Dataset: datasets (GitHub, dijanajovanova/pvision-ai). Classes: defective, good.

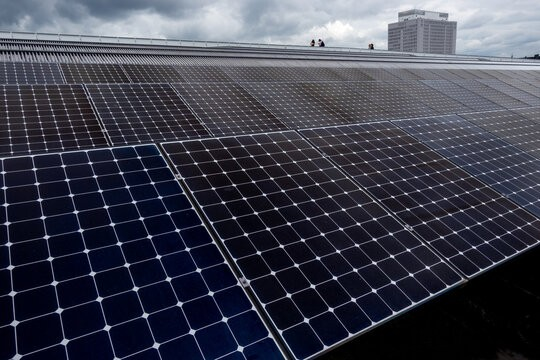
Label: good

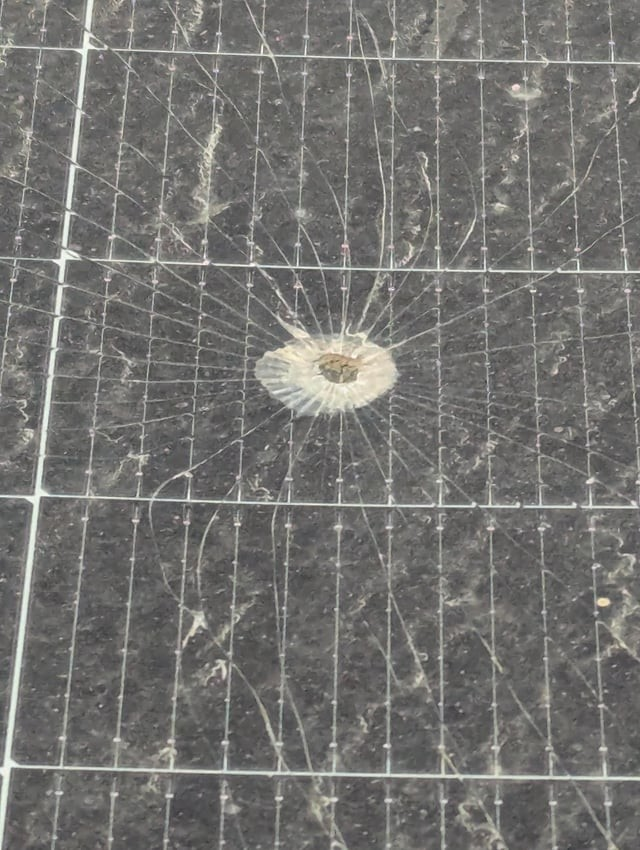
Label: defective

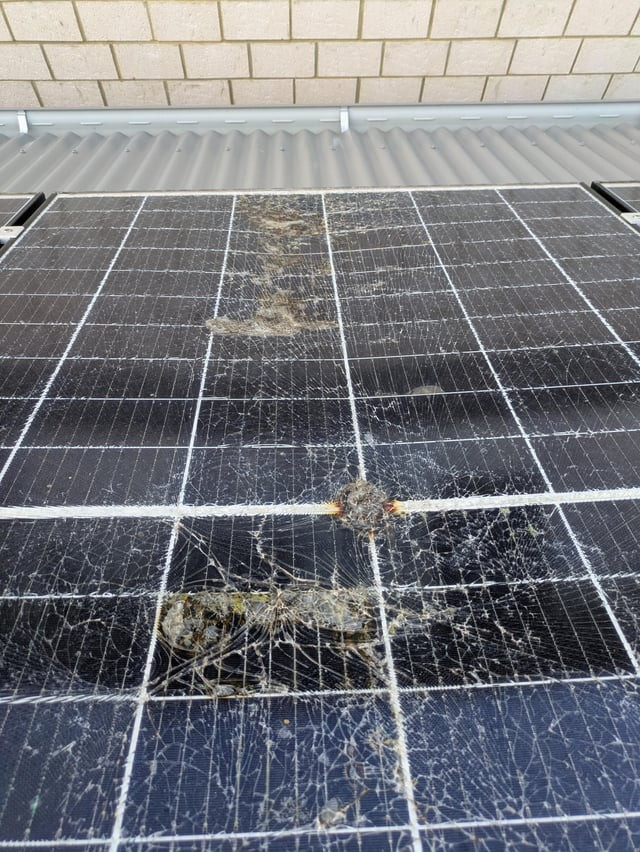
Label: defective

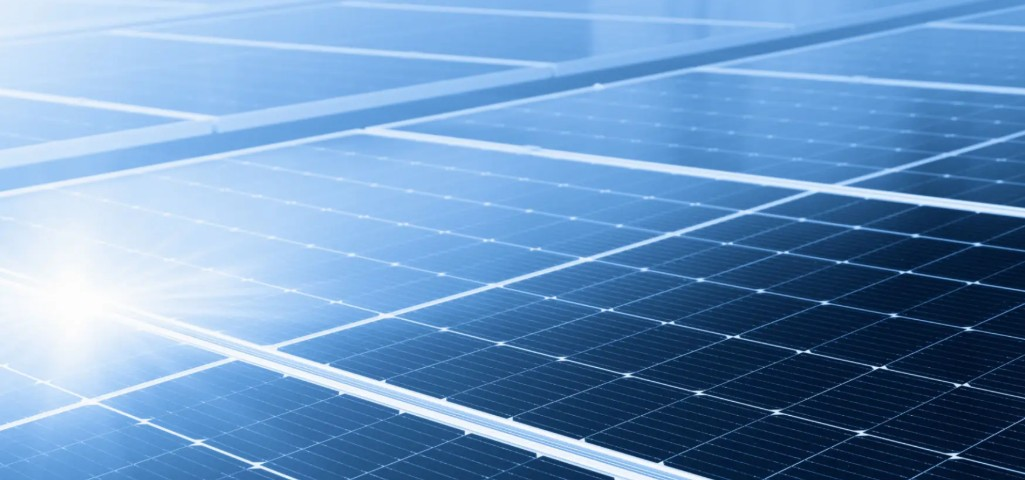
Label: good

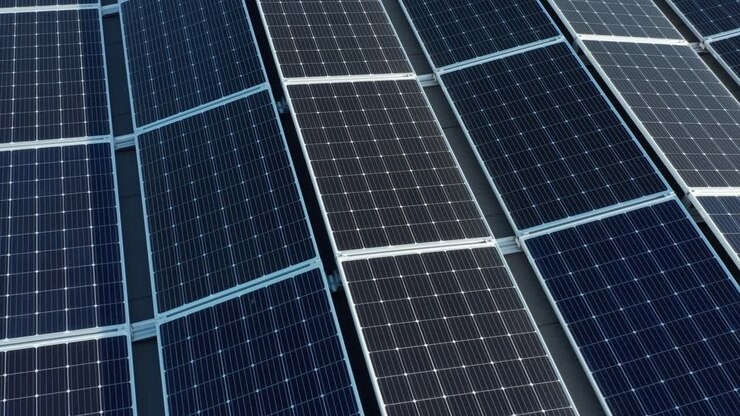
Label: good

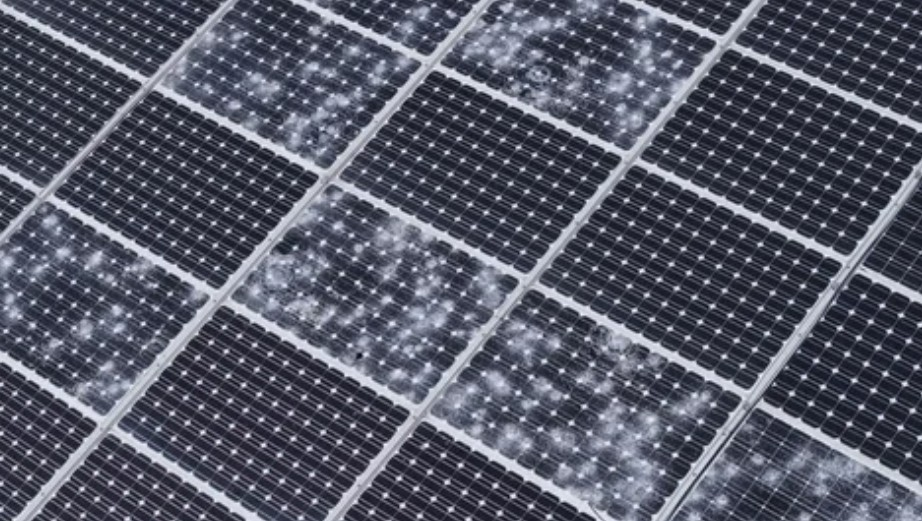
Label: defective
